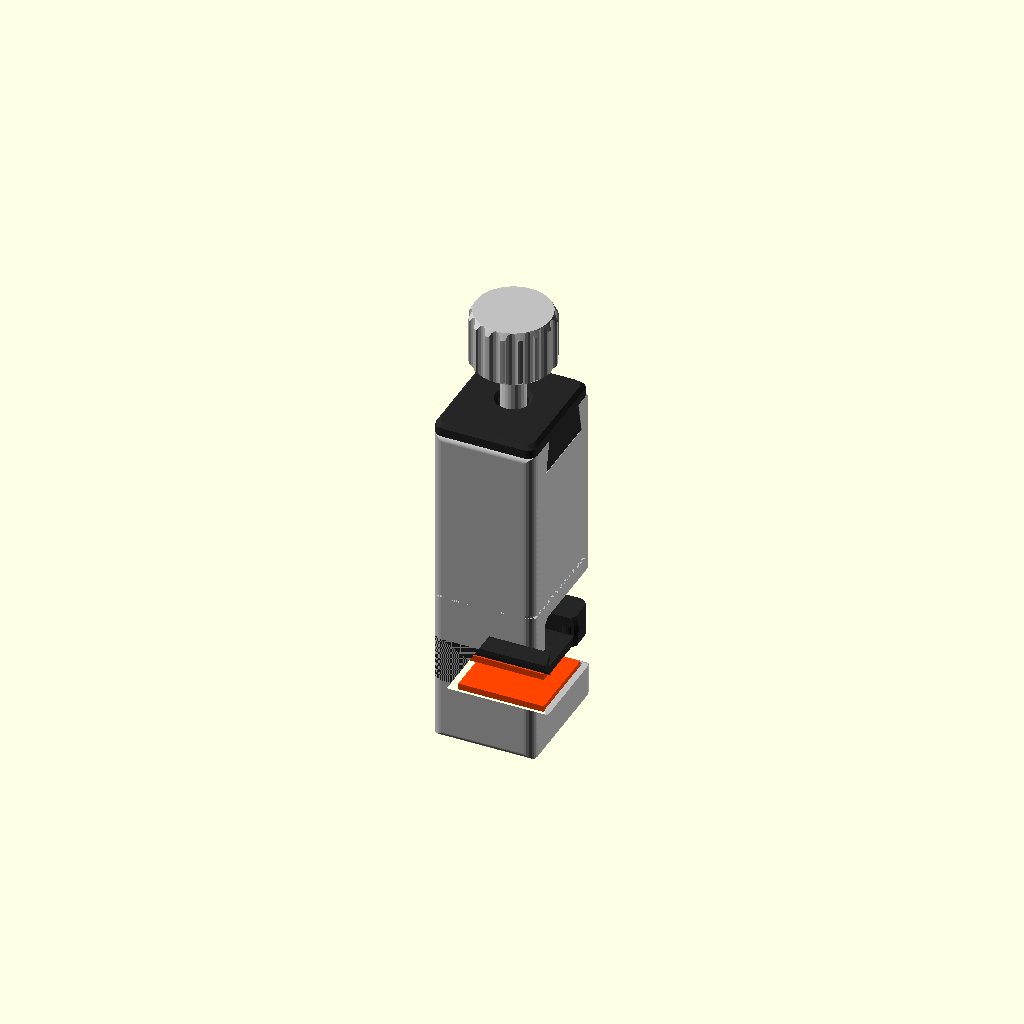
Cell 1 — every parameter at its default value.
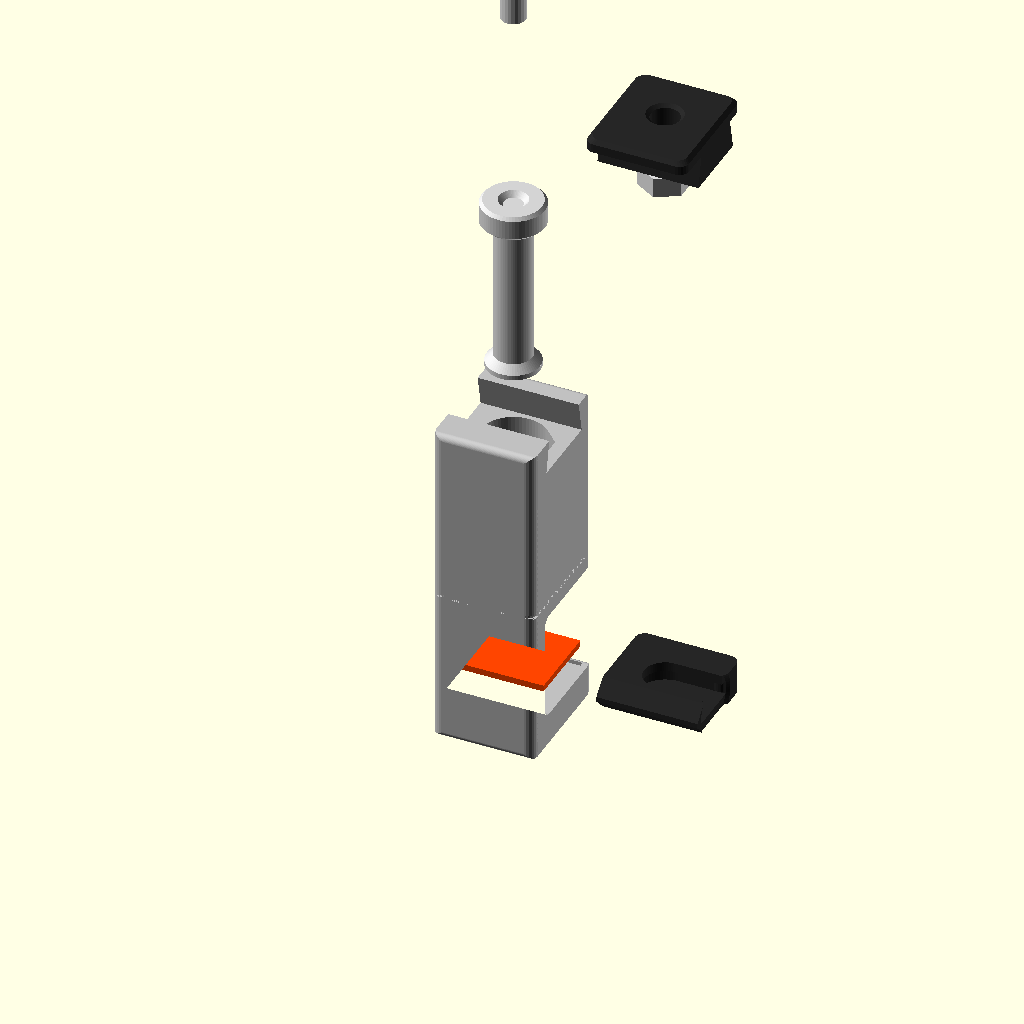
Cell 2: the same model with part = "exploded".
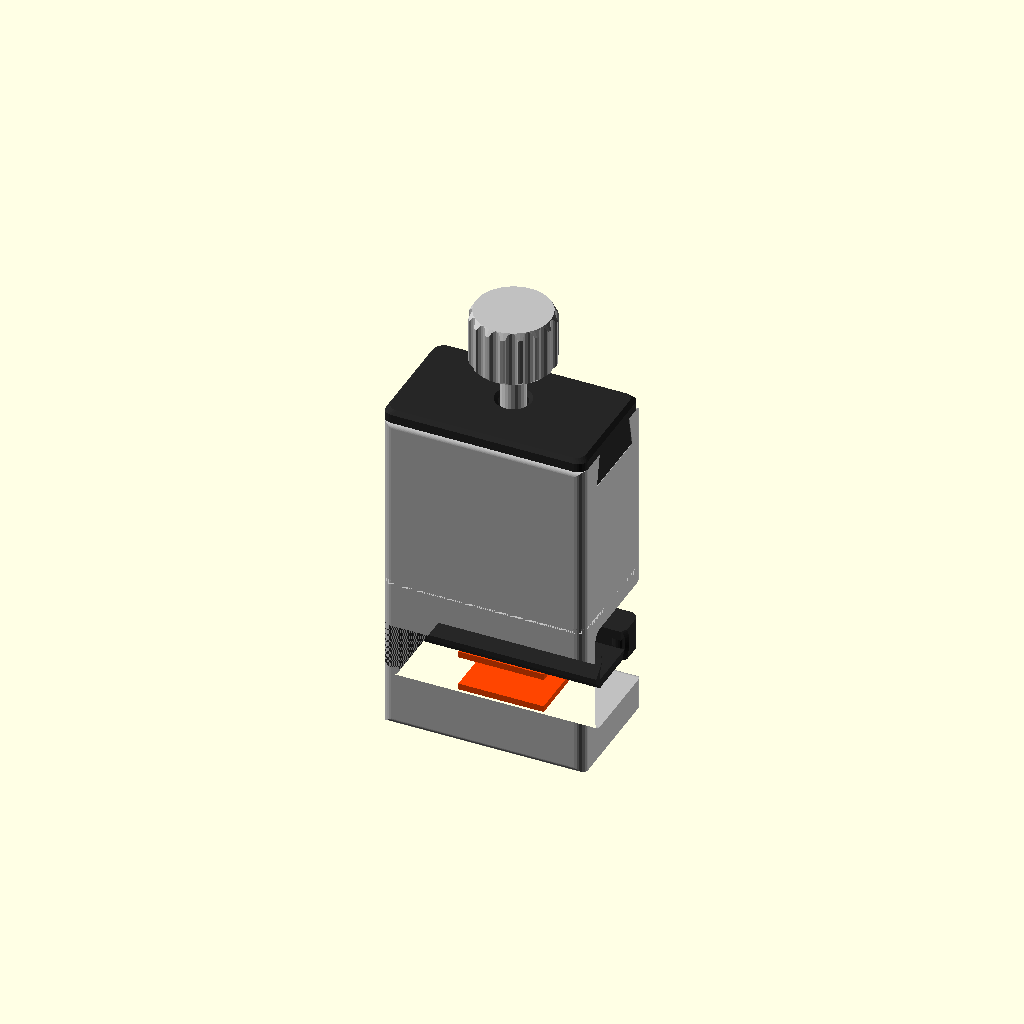
Cell 3 — W set to 32, the other parameters unchanged.
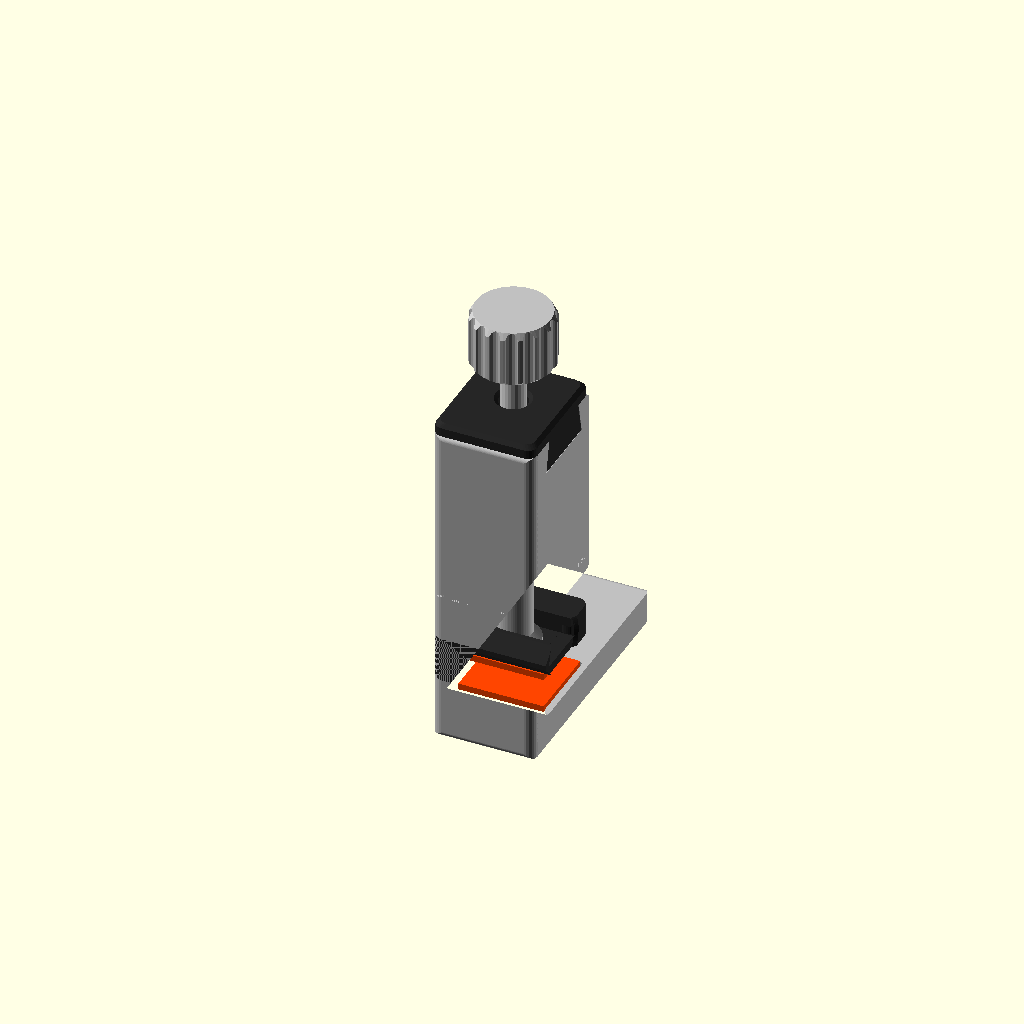
Cell 4 — reach set to 40, the other parameters unchanged.
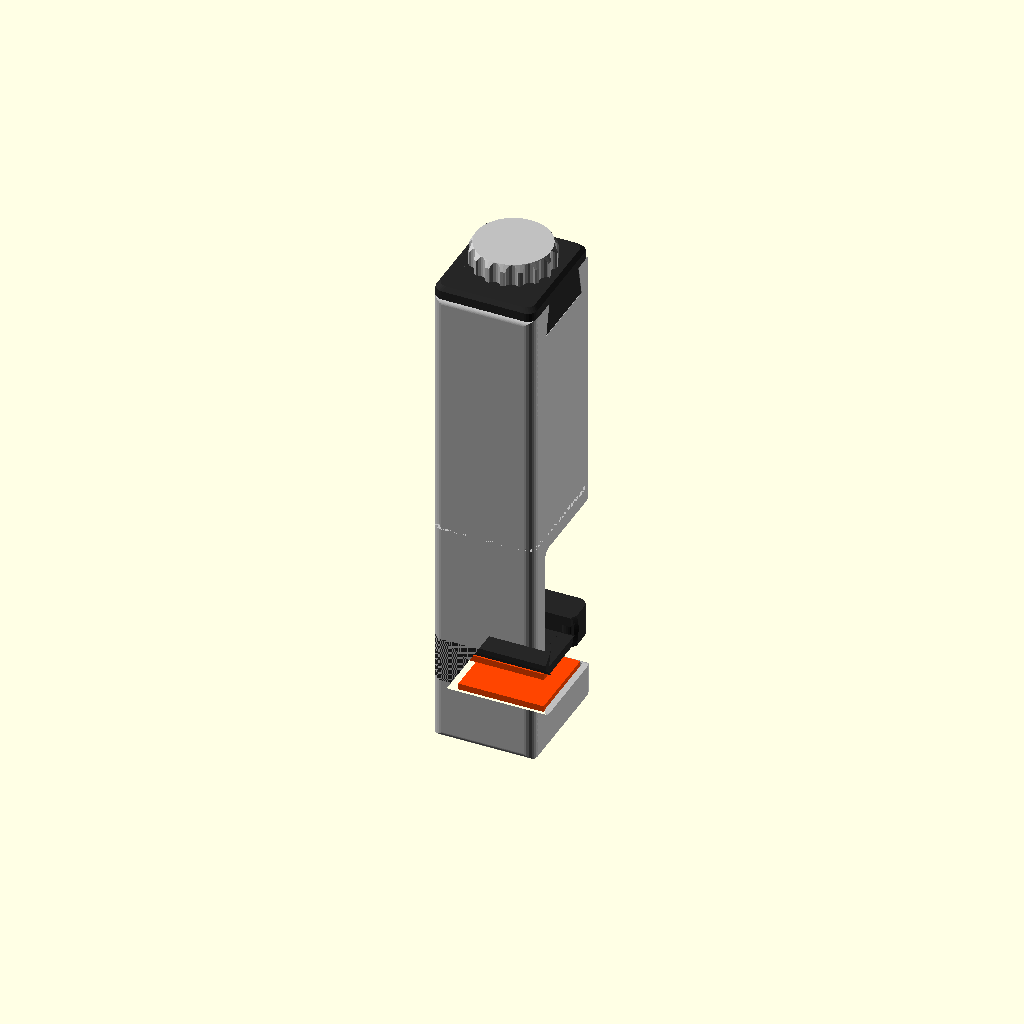
Cell 5: max_open = 24 (everything else at default).
One fixed orthographic camera (rotation 55°, 0°, 25°; colour scheme Cornfield) for every cell.
Source of the model, lcd-clamp/lcd_clamp.scad:
// =====================================================================
//  Ekran / LCD sabitleme klipsi - 3D yazici icin (metal M4 vida ile)
//  Phone screen (LCD) holding clamp - printed body, metal M4 hardware
// ---------------------------------------------------------------------
//  Orijinal metal klipsin yapisi:
//    - alt cene + arka govde + ustte kare gove (tek parca baski)
//    - gove icinde kayan silindir mil (piston) ve ucundaki ust cene plakasi
//    - ustte kapak (icinde M4 somun) ve tirtilli topuz/vida
//  Topuz cevrilince vida pistonu iter, ust cene asagi iner.
//  Opsiyonel yay pistonu yukari iter: topuz gevsetilince cene kendiliginden acilir.
//
//  Basilan parcalar (1 klips):
//    frame  - govde         (yan yatik, destek yok)
//    plunger- mil + piston  (piston asagida, dik, destek yok)
//    jaw    - ust cene      (yan yatik, kanal yukari, destek yok)
//    cap    - ust kapak     (ters, duz yuz tablada, destek yok)
//    knob   - topuz         (DIN 933 altıgen baslı vida kullanilirsa)
//    pad    - ped x2        (TPU, opsiyonel)
//
//  Hazir metal parcalar (1 klips):
//    1x M4x20 vida  - DIN 464 tirtilli bas (topuz gerekmez) VEYA
//                     DIN 933 altigen bas + basilan "knob"
//    1x M4 somun    - DIN 934
//    1x basma yayi  - opsiyonel: dis cap <=10, ic cap >=6.6, boy 18-20 mm, tel 0.5-0.6
// =====================================================================

/* [Cikti] */
part = "assembly"; // [assembly, exploded, plate, frame, plunger, jaw, cap, knob, pad]

/* [Olculer] */
// Klips kalinligi (mm)
W          = 16;
// Alt cene derinligi (mm)
reach      = 20;
// Ust cene derinligi (mm)
jaw_reach  = 19;
// Ceneler arasi maksimum acilma, pedsiz (mm)
max_open   = 12;

/* [Tolerans] */
// Piston / mil kayma boslugu, radyal (mm)
slide_clr  = 0.25;
// Kapak kirlangic kuyrugu boslugu (mm)
cap_clr    = 0.15;
// M4 somun / vida basi yuvasi boslugu (mm)
hex_clr    = 0.1;

$fn = 64;

// ---------------------------------------------------------------------
// Turetilen olculer (montaj koordinatlari: x kalinlik, y derinlik, z yukseklik)
// ---------------------------------------------------------------------
spine_t   = 4;
bot_t     = 5;                 // alt cene kalinligi
plate_t   = 5.2;               // ust cene kalinligi
house_d   = 19;                // gove derinligi (y)
ax_y      = 10.5;              // mil ekseni
fillet_r  = 1.5;
edge_r    = 1.5;

shaft_d   = 6;
piston_d  = 10;
piston_h  = 4;
bush_h    = 3;                 // govde tabanindaki mil burcu
spring_min= 6;                 // yayin kapali haldeki boyu

dt_h      = 5;                 // kapak kirlangic yuksekligi
dt_bot    = 12;
dt_top    = 10;
cap_t     = 2;

M4_af     = 7;
M4_nut_h  = 3.2;
M4_hole   = 4.5;

Zb        = bot_t + max_open + plate_t;            // gove alt yuzu
Zbt       = Zb + bush_h;                           // yay oturma yuzu
Ls        = Zbt + spring_min - (bot_t + plate_t);  // cene ustu -> piston alti
Z_bore    = Zb + Ls + piston_h + 0.5;              // delik tavani
Zh        = Z_bore + dt_h;                         // gove ustu
Z_cap     = Zh + cap_t;

// ust cene T-kanal
p_floor   = 1.4;
p_cav     = 2.3;
head_d    = 8.4;
head_flat = 0.8;
head_cone = 1.2;
shaft_top = plate_t + Ls - p_floor;                // plunger: bas altindan piston altina

pad_x = 13.5; pad_y = 12.5; pad_t = 1.0; pad_rec = 0.6;

echo(str("Yukseklik (kapak ustu): ", Z_cap, " mm   vida: M4x", ceil(Z_cap - (bot_t + plate_t + Ls + piston_h) + 0.5)));

// ---------------------------------------------------------------------
module hex_prism(af, h) rotate([0, 0, 30]) cylinder(d = af / cos(30), h = h, $fn = 6);

// yan baskida destek istemeyen, tepesi kesik damla (ucu +x)
module drop2d(d) {
    intersection() {
        hull() {
            circle(d = d);
            translate([d/2 * 0.7071, 0]) rotate(45) square(d/2, center = true);
        }
        translate([-d, -d]) square([d + d/2 + 0.6, 2*d]);
    }
}

// dikey kenarlari yuvarlatilmis zarf
module envelope(yd, h, z0 = -1) {
    translate([0, 0, z0]) hull() for (x = [-W/2 + edge_r, W/2 - edge_r], y = [edge_r, yd - edge_r])
        translate([x, y, 0]) cylinder(r = edge_r, h = h, $fn = 24);
}

// ---------------------------------------------------------------------
// GOVDE
// ---------------------------------------------------------------------
module frame_profile() {
    offset(r = 1) offset(delta = -1)
    offset(r = -fillet_r) offset(delta = fillet_r)
    union() {
        square([spine_t, Zh]);
        square([reach, bot_t]);
        translate([0, Zb]) square([house_d, Zh - Zb]);
    }
}

module frame() {
    difference() {
        intersection() {
            rotate([90, 0, 90]) linear_extrude(W, center = true) frame_profile();
            envelope(max(reach, house_d), Zh + 2);
        }
        // mil burcu
        translate([0, ax_y, Zb - 1]) linear_extrude(bush_h + 1.1) drop2d(shaft_d + 2*slide_clr + 0.1);
        // piston deligi
        translate([0, ax_y, Zbt]) linear_extrude(Z_bore - Zbt + 0.1) drop2d(piston_d + 2*slide_clr);
        // giris pahi
        translate([0, ax_y, Zb - 0.01]) cylinder(d1 = shaft_d + 1.6, d2 = shaft_d + 0.6, h = 0.5);
        // kapak kirlangic kanali (x boyunca)
        rotate([90, 0, 90]) linear_extrude(W + 2, center = true)
            polygon([[ax_y - dt_bot/2, Z_bore], [ax_y + dt_bot/2, Z_bore],
                     [ax_y + dt_top/2, Zh], [ax_y + dt_top/2, Zh + 1],
                     [ax_y - dt_top/2, Zh + 1], [ax_y - dt_top/2, Zh]]);
        // dekor yivi (orijinaldeki bant gorunumu)
        translate([0, 0, Zb + 2.2]) difference() {
            envelope(house_d, 0.8, 0);
            translate([0, 0.4, 0]) resize([W - 0.8, house_d - 0.4, 0.8]) envelope(house_d, 0.8, 0);
        }
        // alt cene ped yuvasi
        translate([-(pad_x + 0.5)/2, 6, bot_t - pad_rec]) cube([pad_x + 0.5, pad_y + 0.5, 1]);
    }
}

// ---------------------------------------------------------------------
// MIL + PISTON  (z=0: T-basinin alt yuzu)
// ---------------------------------------------------------------------
module plunger() {
    cylinder(d = head_d, h = head_flat);
    translate([0, 0, head_flat]) cylinder(d1 = head_d, d2 = shaft_d, h = head_cone);
    cylinder(d = shaft_d, h = shaft_top + 0.1);
    translate([0, 0, shaft_top]) difference() {
        hull() {
            cylinder(d = piston_d - 1, h = piston_h);
            translate([0, 0, 0.5]) cylinder(d = piston_d, h = piston_h - 1);
        }
        // vida ucu icin merkezleme cukuru
        translate([0, 0, piston_h - 0.8]) cylinder(d1 = 3, d2 = 4.6, h = 0.81);
    }
}

// ---------------------------------------------------------------------
// UST CENE PLAKASI  (z=0 alt yuz)
// ---------------------------------------------------------------------
module jaw() {
    y0 = spine_t + 0.3;
    ch = 2.2;
    cav_w = head_d + 0.5;
    difference() {
        intersection() {
            rotate([90, 0, 90]) linear_extrude(W, center = true)
                polygon([[y0, ch], [y0 + ch, 0], [jaw_reach, 0], [jaw_reach, plate_t],
                         [y0 + ch, plate_t], [y0, plate_t - ch]]);
            envelope(jaw_reach, plate_t + 2);
        }
        translate([0, ax_y, p_floor]) hull() {
            cylinder(d = cav_w, h = p_cav);
            translate([W, 0, 0]) cylinder(d = cav_w, h = p_cav);
        }
        translate([0, ax_y, p_floor]) hull() {
            cylinder(d = shaft_d + 0.6, h = plate_t);
            translate([W, 0, 0]) cylinder(d = shaft_d + 0.6, h = plate_t);
        }
        translate([W/2, ax_y, p_floor + p_cav/2])
            rotate([0, 90, 0]) cylinder(d1 = cav_w, d2 = cav_w + 2, h = 1.01, center = true);
    }
    // kilit cikintilari (bas "tik" diye oturur)
    for (s = [-1, 1])
        translate([W/2 - 1.6, ax_y + s * cav_w/2, p_floor + 0.3])
            scale([1, 0.5, 1]) cylinder(d = 1.6, h = p_cav - 0.6, $fn = 16);
}

// ---------------------------------------------------------------------
// UST KAPAK  (z=0: govde ustu; kirlangic asagi sarkar)
// ---------------------------------------------------------------------
module cap() {
    difference() {
        union() {
            // ust plaka
            hull() {
                envelope(house_d, cap_t - 0.6, 0);
                translate([0, 0.6, 0]) resize([W - 1.2, house_d - 1.2, cap_t]) envelope(house_d, cap_t, 0);
            }
            // kirlangic dil
            rotate([90, 0, 90]) linear_extrude(W, center = true)
                polygon([[ax_y - dt_bot/2 + cap_clr, -dt_h + 0.1], [ax_y + dt_bot/2 - cap_clr, -dt_h + 0.1],
                         [ax_y + dt_top/2 - cap_clr, 0.01], [ax_y - dt_top/2 + cap_clr, 0.01]]);
        }
        // M4 somun yuvasi (alttan)
        translate([0, ax_y, -dt_h]) hex_prism(M4_af + 2*hex_clr, M4_nut_h + 0.1 + 0.1);
        // vida deligi
        translate([0, ax_y, -dt_h - 1]) cylinder(d = M4_hole, h = dt_h + cap_t + 2);
        translate([0, ax_y, cap_t - 0.5]) cylinder(d1 = M4_hole, d2 = M4_hole + 1.2, h = 0.51);
    }
}

// ---------------------------------------------------------------------
// TOPUZ  (DIN 933 M4 altigen basli vida icin; z=0 alt yuz)
// ---------------------------------------------------------------------
module knob() {
    kd = 13; kh = 9; fl = 16;
    difference() {
        hull() {
            translate([0, 0, 0.6]) cylinder(d = kd, h = kh - 1.6);
            cylinder(d = kd - 1.2, h = kh);
        }
        for (i = [0:fl-1]) rotate([0, 0, i * 360/fl])
            translate([kd/2 + 0.5, 0, -1]) cylinder(d = 2.2, h = kh + 2, $fn = 16);
        translate([0, 0, -0.01]) hex_prism(M4_af + 2*hex_clr, 2.9);
        translate([0, 0, -1]) cylinder(d = M4_hole, h = 6);
    }
}

module pad() cube([pad_x, pad_y, pad_t]);

// metal parcalar (sadece gorsel)
module m4_screw(L = 20) {
    color("Gainsboro") {
        translate([0, 0, -L]) cylinder(d = 4, h = L, $fn = 24);
        hex_prism(M4_af, 2.8);
    }
}
module m4_nut() color("Gainsboro") difference() {
    hex_prism(M4_af, M4_nut_h);
    translate([0, 0, -1]) cylinder(d = 4, h = 6, $fn = 24);
}

// ---------------------------------------------------------------------
// Baski yonleri
// ---------------------------------------------------------------------
module frame_print()   translate([0, 0, W/2]) rotate([0, -90, 0]) frame();
module jaw_print()     translate([0, 0, W/2]) rotate([0, -90, 0]) jaw();
module plunger_print() translate([0, 0, shaft_top + piston_h]) rotate([180, 0, 0]) plunger();
module cap_print()     translate([0, 0, cap_t]) rotate([180, 0, 0]) cap();
module knob_print()    translate([0, 0, 9]) rotate([180, 0, 0]) knob();

module assembly(open = 6) {
    j = bot_t + open;
    pt = j + plate_t + Ls + piston_h;          // piston ustu
    color("Silver") frame();
    color([0.15, 0.15, 0.15]) translate([0, 0, j]) jaw();
    color("LightGray") translate([0, ax_y, j + p_floor]) plunger();
    color([0.15, 0.15, 0.15]) translate([0, 0, Zh]) cap();
    translate([0, ax_y, Zh - dt_h + 0.1]) m4_nut();
    translate([0, ax_y, pt + 20]) { m4_screw(20); color("Silver") translate([0, 0, -0.1]) knob(); }
    color("OrangeRed") {
        translate([-pad_x/2, 6.25, bot_t - pad_rec]) pad();
        translate([-pad_x/2, 6.25, j - pad_t]) pad();
    }
}

// montaj sirasi: piston ustten, cene ve kapak yandan kayarak takilir
module exploded() {
    color("Silver") frame();
    color("OrangeRed") translate([-pad_x/2, 6.25, bot_t + 3]) pad();
    color([0.15, 0.15, 0.15]) translate([W + 8, 0, bot_t + 3]) jaw();
    color("LightGray") translate([0, ax_y, Zh + 8]) plunger();
    translate([W + 8, ax_y, Zh + 8 + shaft_top + piston_h + 10]) m4_nut();
    color([0.15, 0.15, 0.15]) translate([W + 8, 0, Zh + 8 + shaft_top + piston_h + 20]) cap();
    translate([0, ax_y, Zh + 8 + shaft_top + piston_h + 52]) { m4_screw(20); color("Silver") translate([0, 0, -0.1]) knob(); }
}

if (part == "assembly") assembly();
if (part == "exploded") exploded();
if (part == "frame")    frame_print();
if (part == "jaw")      jaw_print();
if (part == "plunger")  plunger_print();
if (part == "cap")      cap_print();
if (part == "knob")     knob_print();
if (part == "pad")      pad();
if (part == "plate") {
    frame_print();
    translate([0, -26, 0]) jaw_print();
    translate([40, 10, 0]) plunger_print();
    translate([40, -14, 0]) cap_print();
    translate([62, 10, 0]) knob_print();
}
Customizer parameters (derived from the source; name, type, default, range or options):
part: string, default "assembly", options "assembly", "exploded", "plate", "frame", "plunger", "jaw", "cap", "knob", "pad"
W: number, default 16
reach: number, default 20
jaw_reach: number, default 19
max_open: number, default 12
slide_clr: number, default 0.25
cap_clr: number, default 0.15
hex_clr: number, default 0.1
spine_t: number, default 4
bot_t: number, default 5
plate_t: number, default 5.2
house_d: number, default 19
ax_y: number, default 10.5
fillet_r: number, default 1.5
edge_r: number, default 1.5
shaft_d: number, default 6
piston_d: number, default 10
piston_h: number, default 4
bush_h: number, default 3
spring_min: number, default 6
dt_h: number, default 5
dt_bot: number, default 12
dt_top: number, default 10
cap_t: number, default 2
M4_af: number, default 7
M4_nut_h: number, default 3.2
M4_hole: number, default 4.5
p_floor: number, default 1.4
p_cav: number, default 2.3
head_d: number, default 8.4
head_flat: number, default 0.8
head_cone: number, default 1.2
